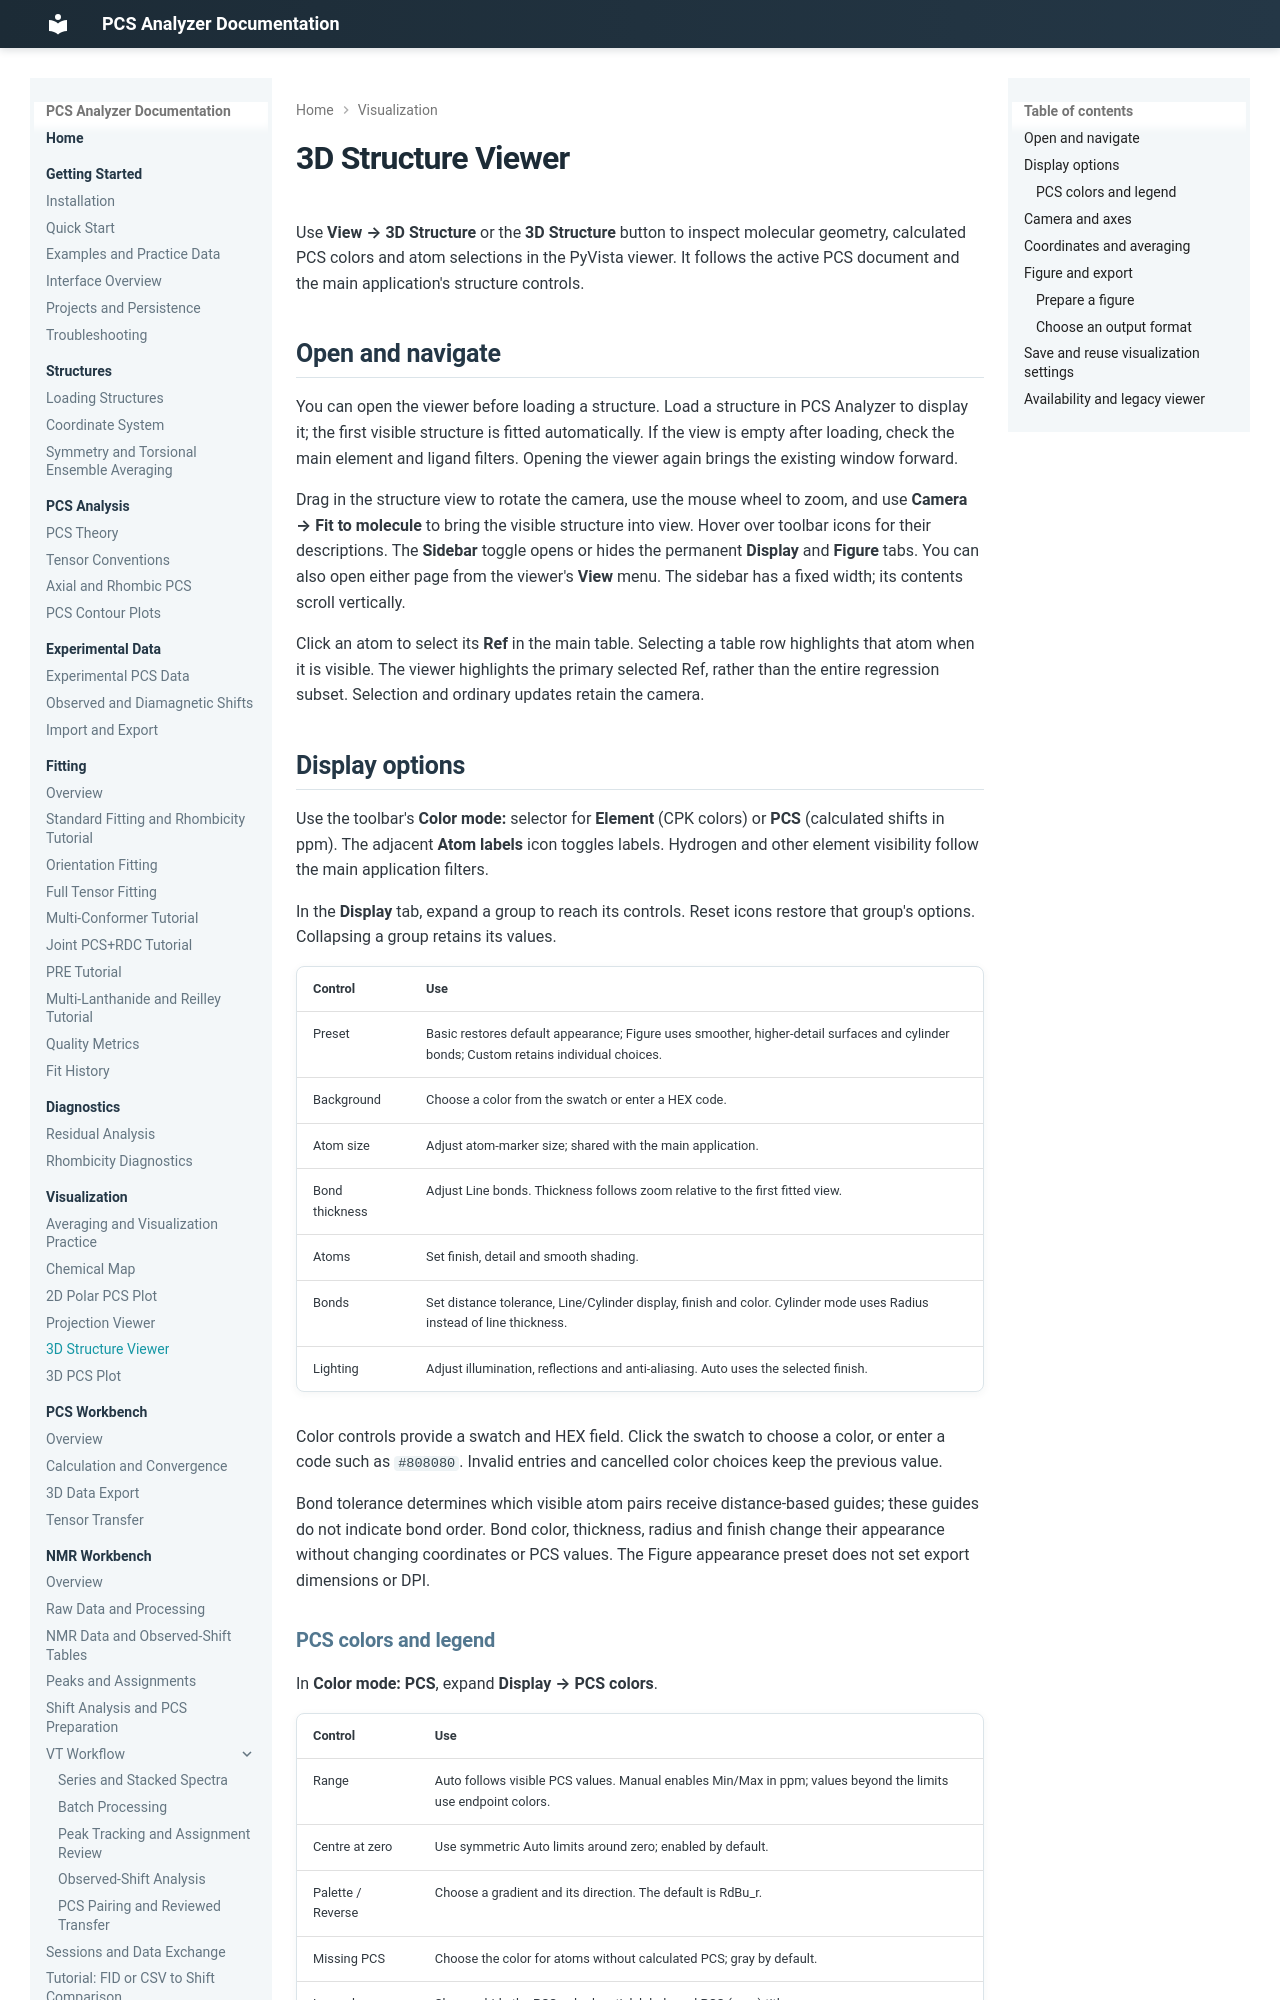

repository: boseokhong/PCS-analyzer · page: 1.4.0/visualization/3d-viewer/index.html · generator: mkdocs

# 3D Structure Viewer

Use **View → 3D Structure** or the **3D Structure** button to inspect molecular
geometry, calculated PCS colors and atom selections in the PyVista viewer.
It follows the active PCS document and the main application's structure controls.

## Open and navigate

You can open the viewer before loading a structure. Load a structure in PCS
Analyzer to display it; the first visible structure is fitted automatically.
If the view is empty after loading, check the main element and ligand filters.
Opening the viewer again brings the existing window forward.

Drag in the structure view to rotate the camera, use the mouse wheel to zoom,
and use **Camera → Fit to molecule** to bring the visible structure into view.
Hover over toolbar icons for their descriptions. The **Sidebar** toggle opens
or hides the permanent **Display** and **Figure** tabs. You can also open either
page from the viewer's **View** menu. The sidebar has a fixed width; its contents
scroll vertically.

Click an atom to select its **Ref** in the main table. Selecting a table row
highlights that atom when it is visible. The viewer highlights the primary
selected Ref, rather than the entire regression subset. Selection and ordinary
updates retain the camera.

## Display options

Use the toolbar's **Color mode:** selector for **Element** (CPK colors) or
**PCS** (calculated shifts in ppm). The adjacent **Atom labels** icon toggles
labels. Hydrogen and other element visibility follow the main application filters.

In the **Display** tab, expand a group to reach its controls. Reset icons restore
that group's options. Collapsing a group retains its values.

| Control | Use |
| --- | --- |
| Preset | Basic restores default appearance; Figure uses smoother, higher-detail surfaces and cylinder bonds; Custom retains individual choices. |
| Background | Choose a color from the swatch or enter a HEX code. |
| Atom size | Adjust atom-marker size; shared with the main application. |
| Bond thickness | Adjust Line bonds. Thickness follows zoom relative to the first fitted view. |
| Atoms | Set finish, detail and smooth shading. |
| Bonds | Set distance tolerance, Line/Cylinder display, finish and color. Cylinder mode uses Radius instead of line thickness. |
| Lighting | Adjust illumination, reflections and anti-aliasing. Auto uses the selected finish. |

Color controls provide a swatch and HEX field. Click the swatch to choose a
color, or enter a code such as `#808080`. Invalid entries and cancelled color
choices keep the previous value.

Bond tolerance determines which visible atom pairs receive distance-based
guides; these guides do not indicate bond order. Bond color, thickness, radius
and finish change their appearance without changing coordinates or PCS values.
The Figure appearance preset does not set export dimensions or DPI.
